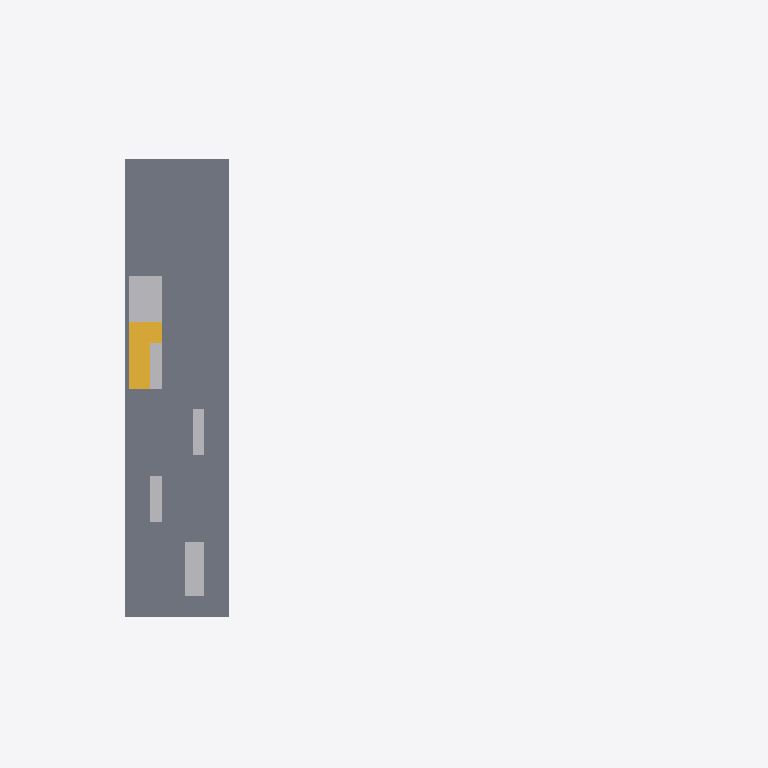
Plan cut of the same IFC building model at storey 'Roof Deck' (level 12.80 m, cut at 14.20 m), seen from above with north up, elements coloured by IFC class: 5 other elements (light grey), 1 slab (grey), 1 stair (yellow). Cut surfaces are drawn darker.
Extent 52.1 m × 36.6 m × 21.5 m (x, y, z). Storeys (5): Level 1 at 0.00 m; Level 2 at 3.66 m; Level 3 at 6.71 m; Level 4 at 9.75 m; Roof Deck at 12.80 m. Elements (84): 40 IfcBuildingElementProxy, 13 IfcWallStandardCase, 9 IfcStair, 8 IfcFlowTerminal, 6 IfcSlab, 5 IfcFurnishingElement, 2 IfcCurtainWall, 1 IfcRailing.

HEADER;
FILE_DESCRIPTION(('ViewDefinition [CoordinationView_V2.0]','Option [Drawing Scale: [number]]','Option [Global Unique Identifiers (GUID): Keep existing]','Option [Elements to export: Visible elements (on all stories)]','Option [Partial Structure Display: Entire Model]','Option [IFC Domain: All]','Option [Structural Function: All Elements]','Option [Convert Grid elements: On]','[18 more]'),'2;1');
FILE_NAME('301 3rd project Light Test.ifc','2014-10-21T11:15:47',(''),(''),'PreProc - EDM 5.0','IFC file generated by Graphisoft ArchiCAD-64 18.0.0 INT FULL Windows version (IFC2x3 add-on version: 3006 INT FULL).','');
FILE_SCHEMA(('IFC2X3'));
ENDSEC;
DATA;
#46=IFCPROJECT('344O7vICcwH8qAEnwJDjSU',#15,'Project',$,$,$,$,(#43),#32);
#63=IFCSITE('20FpTZCqJy2vhVJYtjuIce',#15,'Site',$,$,#60,$,$,.ELEMENT.,$,$,$,$,$);
#84=IFCBUILDING('00tMo7QcxqWdIGvc4sMN2A',#15,'Building',$,$,#82,$,$,.ELEMENT.,$,$,$);
#99=IFCBUILDINGSTOREY('1oZ0wPs_PE8ANCPg3bIs4j',#15,'Level 1',$,$,#97,$,$,.ELEMENT.,0.0);
#83664=IFCBUILDINGSTOREY('2F0V3QPDDFMRTpJqxqPeZR',#15,'Level 2',$,$,#83663,$,$,.ELEMENT.,3657.6);
#131406=IFCBUILDINGSTOREY('3y21AUC9X4yAqzLGUny16E',#15,'Level 3',$,$,#131405,$,$,.ELEMENT.,6705.6);
#133800=IFCBUILDINGSTOREY('2ug6IqybHB$hcp7z2bLN0D',#15,'Level 4',$,$,#133799,$,$,.ELEMENT.,9753.6);
#136194=IFCBUILDINGSTOREY('0aAC8Xv1T8Qwhk$49Ariqy',#15,'Roof Deck',$,$,#136193,$,$,.ELEMENT.,12801.6);
#136333=IFCSLAB('3T18LMFafEq9dtVEiiEjD_',#15,'SLA - 003',$,$,#136204,#136330,'DD048556-3E4A-4ED0-99F7-7CEB2C3AD37E',.FLOOR.);
#136172=IFCSTAIR('1sxN80I1P12PNzlXeCjeXE',#15,'STA - 010',$,$,#134005,#136169,'76ED7200-[number]-95FD-BE1A0CB6884E',.NOTDEFINED.);
#357=IFCBUILDINGELEMENTPROXY('30cPoG8CL9qBXnl$HhldMb',#15,'MORPH-008',$,$,#273,#354,'C0999C90-20C5-49D0-B871-BFF46BBE75A5',$);
#131282=IFCBUILDINGELEMENTPROXY('2qc6YR0bzDLP9SvrDTLm_O',#15,'MORPH-005',$,$,#131207,#131279,'B498689B-025F-4D55-925C-E7535D570F98',$);
#71404=IFCBUILDINGELEMENTPROXY('0Fug1coWH2xg800yLOo2K$',#15,'MORPH-007',$,$,#71323,#71401,'0FE2A066-CA04-42EE-A200-03C558C8253F',$);
#83214=IFCBUILDINGELEMENTPROXY('0D5JNSNbfAH801g7RbIKAo',#15,'MORPH-006',$,$,#83139,#83211,'0D1535DC-5E5A-4A44-8001-A876E54942B2',$);
#83246=IFCBUILDINGELEMENTPROXY('2gfrKFBKf8AgQRZrp2qofK',#15,'MORPH-007',$,$,#83235,#83243,'AAA7550F-2D4A-482A-A69B-8F5CC2D32A54',$);
ENDSEC;